Run: headless pygame with SDL's dummy video driver; simulated clock (each Clock.tick advances the game by its frame time, no real sleeping); random seed 0; keys injected as events and as key.get_pressed() state; no mouse input; restart key R tapped at the start of phases 3 and 4.
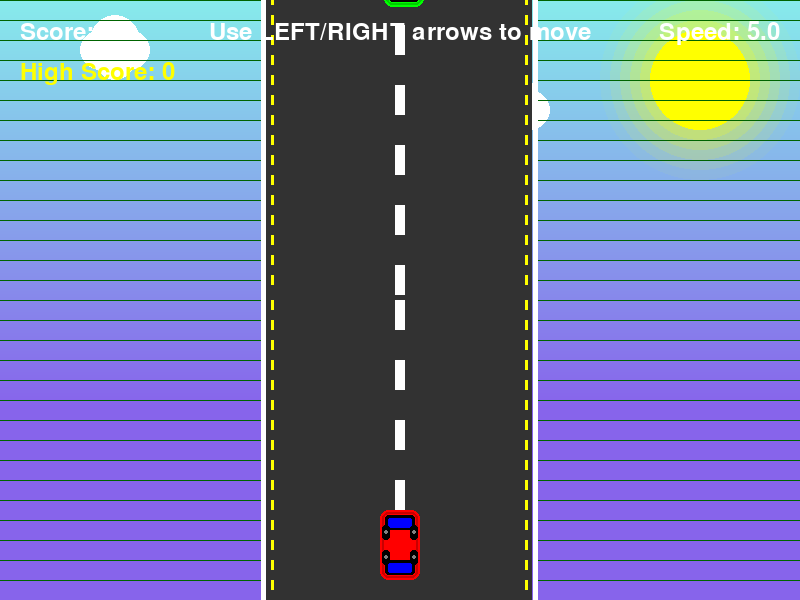
Frame 1 of 4 · flips 1–60 · no input
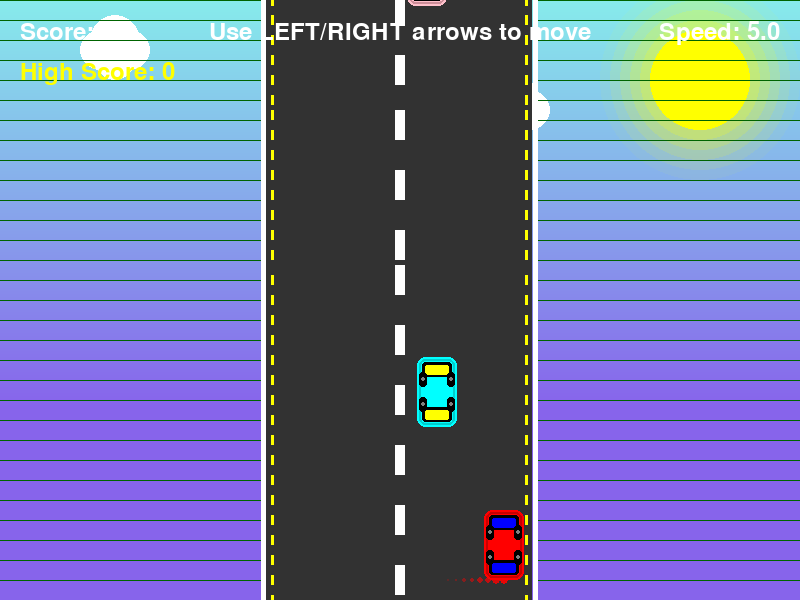
Frame 2 of 4 · flips 61–180 · tapped SPACE, RETURN · held RIGHT (→), D
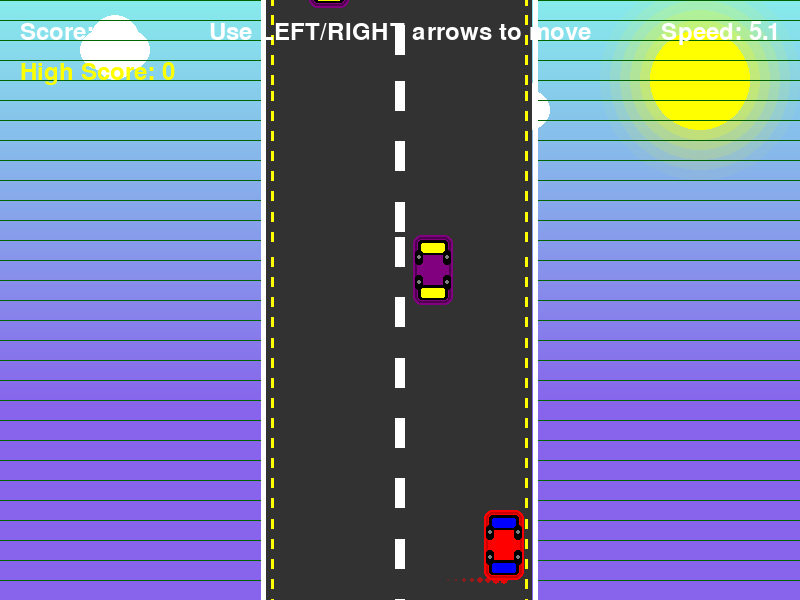
Frame 3 of 4 · flips 181–300 · tapped R · held DOWN (↓), S
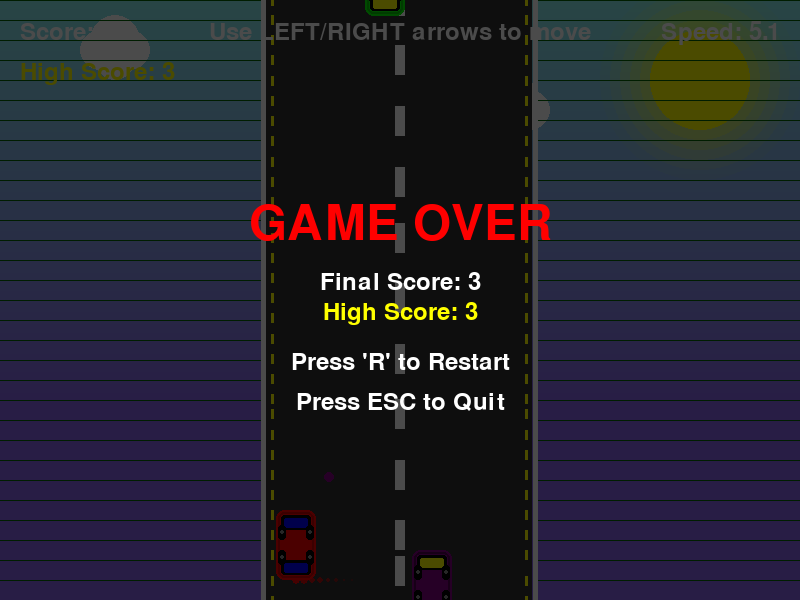
Frame 4 of 4 · flips 301–420 · tapped R · held LEFT (←), A, UP (↑), W

The pygame program that drew these frames:

import pygame
import random
import math
import sys

# Initialize pygame
pygame.init()

# Screen dimensions
WIDTH, HEIGHT = 800, 600
screen = pygame.display.set_mode((WIDTH, HEIGHT))
pygame.display.set_caption("Python Car Racing Game")

# Colors
SKY_BLUE = (135, 206, 235)
ROAD_GRAY = (50, 50, 50)
ROAD_LINE = (255, 255, 255)
GRASS_GREEN = (34, 139, 34)
RED = (255, 0, 0)
BLUE = (0, 0, 255)
YELLOW = (255, 255, 0)
BLACK = (0, 0, 0)
WHITE = (255, 255, 255)
ORANGE = (255, 165, 0)
PURPLE = (128, 0, 128)
CYAN = (0, 255, 255)
PINK = (255, 192, 203)
DARK_GREEN = (0, 100, 0)
BROWN = (139, 69, 19)

# Game variables
clock = pygame.time.Clock()
FPS = 60
score = 0
game_speed = 5
high_score = 0

# Font
font = pygame.font.SysFont(None, 36)
big_font = pygame.font.SysFont(None, 72)

class PlayerCar:
    def __init__(self):
        self.width = 40
        self.height = 70
        self.x = WIDTH // 2 - self.width // 2
        self.y = HEIGHT - self.height - 20
        self.speed = 8
        self.color = RED
        self.draw_car()
        self.trail = []
        self.max_trail_length = 10
        
    def draw_car(self):
        # Create surface for the car
        self.surface = pygame.Surface((self.width, self.height), pygame.SRCALPHA)
        
        # Car body with gradient effect
        pygame.draw.rect(self.surface, self.color, (0, 0, self.width, self.height), border_radius=8)
        pygame.draw.rect(self.surface, (200, 0, 0), (2, 2, self.width-4, self.height-4), border_radius=6, width=2)
        
        # Car details
        pygame.draw.rect(self.surface, BLACK, (5, 5, self.width-10, 15), border_radius=3)  # windshield
        pygame.draw.rect(self.surface, BLACK, (5, self.height-20, self.width-10, 15), border_radius=3)  # rear
        
        # Windows
        pygame.draw.rect(self.surface, BLUE, (8, 8, self.width-16, 10), border_radius=2)
        pygame.draw.rect(self.surface, BLUE, (8, self.height-17, self.width-16, 10), border_radius=2)
        
        # Wheels with shine effect
        pygame.draw.rect(self.surface, BLACK, (2, 15, 8, 15), border_radius=3)
        pygame.draw.rect(self.surface, BLACK, (self.width-10, 15, 8, 15), border_radius=3)
        pygame.draw.rect(self.surface, BLACK, (2, self.height-30, 8, 15), border_radius=3)
        pygame.draw.rect(self.surface, BLACK, (self.width-10, self.height-30, 8, 15), border_radius=3)
        
        # Wheel details
        pygame.draw.circle(self.surface, GRAY if 'GRAY' in globals() else (128, 128, 128), (6, 22), 2)
        pygame.draw.circle(self.surface, GRAY if 'GRAY' in globals() else (128, 128, 128), (self.width-6, 22), 2)
        pygame.draw.circle(self.surface, GRAY if 'GRAY' in globals() else (128, 128, 128), (6, self.height-23), 2)
        pygame.draw.circle(self.surface, GRAY if 'GRAY' in globals() else (128, 128, 128), (self.width-6, self.height-23), 2)
        
    def move(self, direction):
        if direction == "left" and self.x > WIDTH//3 + 10:
            self.x -= self.speed
            # Add to trail
            self.trail.append((self.x + self.width//2, self.y + self.height))
            if len(self.trail) > self.max_trail_length:
                self.trail.pop(0)
        if direction == "right" and self.x < WIDTH*2//3 - self.width - 10:
            self.x += self.speed
            # Add to trail
            self.trail.append((self.x + self.width//2, self.y + self.height))
            if len(self.trail) > self.max_trail_length:
                self.trail.pop(0)
            
    def draw(self, screen):
        # Draw trail
        for i, pos in enumerate(self.trail):
            alpha = int(255 * (i / len(self.trail)))
            size = int(5 * (i / len(self.trail)))
            if size > 0:
                s = pygame.Surface((size*2, size*2), pygame.SRCALPHA)
                pygame.draw.circle(s, (*RED[:3], alpha), (size, size), size)
                screen.blit(s, (pos[0]-size, pos[1]-size))
                
        screen.blit(self.surface, (self.x, self.y))

class EnemyCar:
    def __init__(self):
        self.width = 40
        self.height = 70
        self.x = random.randint(WIDTH//3 + 20, WIDTH*2//3 - self.width - 20)
        self.y = -self.height
        self.speed = random.randint(4, 8)
        self.color = self.get_random_color()
        self.draw_car()
        self.wobble = 0
        self.wobble_direction = random.choice([-1, 1])
        
    def get_random_color(self):
        colors = [
            (0, 255, 0),    # Green
            (255, 165, 0),  # Orange
            (128, 0, 128),  # Purple
            (0, 255, 255),  # Cyan
            (255, 192, 203) # Pink
        ]
        return random.choice(colors)
        
    def draw_car(self):
        # Create surface for the car
        self.surface = pygame.Surface((self.width, self.height), pygame.SRCALPHA)
        
        # Car body with gradient effect
        pygame.draw.rect(self.surface, self.color, (0, 0, self.width, self.height), border_radius=8)
        pygame.draw.rect(self.surface, tuple(max(0, c-50) for c in self.color), (2, 2, self.width-4, self.height-4), border_radius=6, width=2)
        
        # Car details
        pygame.draw.rect(self.surface, BLACK, (5, 5, self.width-10, 15), border_radius=3)  # windshield
        pygame.draw.rect(self.surface, BLACK, (5, self.height-20, self.width-10, 15), border_radius=3)  # rear
        
        # Windows
        pygame.draw.rect(self.surface, YELLOW, (8, 8, self.width-16, 10), border_radius=2)
        pygame.draw.rect(self.surface, YELLOW, (8, self.height-17, self.width-16, 10), border_radius=2)
        
        # Wheels with shine effect
        pygame.draw.rect(self.surface, BLACK, (2, 15, 8, 15), border_radius=3)
        pygame.draw.rect(self.surface, BLACK, (self.width-10, 15, 8, 15), border_radius=3)
        pygame.draw.rect(self.surface, BLACK, (2, self.height-30, 8, 15), border_radius=3)
        pygame.draw.rect(self.surface, BLACK, (self.width-10, self.height-30, 8, 15), border_radius=3)
        
        # Wheel details
        pygame.draw.circle(self.surface, GRAY if 'GRAY' in globals() else (128, 128, 128), (6, 22), 2)
        pygame.draw.circle(self.surface, GRAY if 'GRAY' in globals() else (128, 128, 128), (self.width-6, 22), 2)
        pygame.draw.circle(self.surface, GRAY if 'GRAY' in globals() else (128, 128, 128), (6, self.height-23), 2)
        pygame.draw.circle(self.surface, GRAY if 'GRAY' in globals() else (128, 128, 128), (self.width-6, self.height-23), 2)
        
    def move(self):
        self.y += self.speed
        # Add slight wobble effect
        self.wobble += 0.1
        if self.wobble > 1:
            self.wobble_direction *= -1
            self.wobble = 0
        self.x += math.sin(self.wobble) * self.wobble_direction * 0.5
        
    def draw(self, screen):
        screen.blit(self.surface, (self.x, self.y))
        
    def is_off_screen(self):
        return self.y > HEIGHT

class Road:
    def __init__(self):
        self.line_height = 30
        self.line_width = 10
        self.line_gap = 30
        self.lines = []
        for i in range(HEIGHT // (self.line_height + self.line_gap) + 1):
            self.lines.append(i * (self.line_height + self.line_gap))
        self.side_lines = []
        for i in range(HEIGHT // 20 + 1):
            self.side_lines.append(i * 20)
    
    def update(self):
        for i in range(len(self.lines)):
            self.lines[i] += game_speed
            if self.lines[i] > HEIGHT:
                self.lines[i] = -self.line_height
                
        for i in range(len(self.side_lines)):
            self.side_lines[i] += game_speed
            if self.side_lines[i] > HEIGHT:
                self.side_lines[i] = -20
    
    def draw(self, screen):
        # Draw grass with texture
        for y in range(0, HEIGHT, 20):
            pygame.draw.line(screen, DARK_GREEN, (0, y), (WIDTH//3, y), 1)
            pygame.draw.line(screen, DARK_GREEN, (WIDTH*2//3, y), (WIDTH, y), 1)
        
        # Draw road
        pygame.draw.rect(screen, ROAD_GRAY, (WIDTH//3, 0, WIDTH//3, HEIGHT))
        
        # Draw side borders
        pygame.draw.rect(screen, WHITE, (WIDTH//3-5, 0, 5, HEIGHT))
        pygame.draw.rect(screen, WHITE, (WIDTH*2//3, 0, 5, HEIGHT))
        
        # Draw road lines
        for line_y in self.lines:
            pygame.draw.rect(screen, ROAD_LINE, 
                            (WIDTH//2 - self.line_width//2, line_y, self.line_width, self.line_height))
        
        # Draw side lines
        for line_y in self.side_lines:
            pygame.draw.rect(screen, YELLOW, (WIDTH//3+5, line_y, 3, 10))
            pygame.draw.rect(screen, YELLOW, (WIDTH*2//3-8, line_y, 3, 10))

class Particle:
    def __init__(self, x, y, color):
        self.x = x
        self.y = y
        self.color = color
        self.size = random.randint(2, 5)
        self.speed_x = random.uniform(-3, 3)
        self.speed_y = random.uniform(-3, 3)
        self.life = random.randint(20, 40)
        
    def update(self):
        self.x += self.speed_x
        self.y += self.speed_y
        self.life -= 1
        self.size = max(0, self.size - 0.1)
        return self.life > 0
        
    def draw(self, screen):
        pygame.draw.circle(screen, self.color, (int(self.x), int(self.y)), int(self.size))

def draw_environment(screen):
    # Draw sky with gradient
    for y in range(HEIGHT):
        # Create a gradient from light blue to darker blue
        color_value = max(100, 235 - (y // 3))
        pygame.draw.line(screen, (135, color_value, 235), (0, y), (WIDTH, y))
    
    # Draw sun with glow
    pygame.draw.circle(screen, YELLOW, (700, 80), 50)
    for i in range(5):
        s = pygame.Surface((120 + i*20, 120 + i*20), pygame.SRCALPHA)
        pygame.draw.circle(s, (*YELLOW[:3], 50 - i*10), (60 + i*10, 60 + i*10), 60 + i*10)
        screen.blit(s, (640 - i*10, 20 - i*10))
    
    # Draw clouds
    for i in range(3):
        x = 100 + i * 200
        y = 50 + i * 30
        pygame.draw.circle(screen, WHITE, (x, y), 20)
        pygame.draw.circle(screen, WHITE, (x+15, y-10), 25)
        pygame.draw.circle(screen, WHITE, (x+30, y), 20)
        pygame.draw.circle(screen, WHITE, (x+15, y+10), 20)

def create_explosion(x, y, color):
    particles = []
    for _ in range(50):
        particles.append(Particle(x, y, color))
    return particles

def main():
    global score, game_speed, high_score
    
    player = PlayerCar()
    road = Road()
    enemies = []
    enemy_spawn_timer = 0
    enemy_spawn_delay = 60  # frames
    particles = []
    
    running = True
    game_over = False
    
    while running:
        clock.tick(FPS)
        
        # Event handling
        for event in pygame.event.get():
            if event.type == pygame.QUIT:
                running = False
            if event.type == pygame.KEYDOWN:
                if event.key == pygame.K_r and game_over:
                    # Reset game
                    player = PlayerCar()
                    road = Road()
                    enemies = []
                    particles = []
                    score = 0
                    game_speed = 5
                    game_over = False
                if event.key == pygame.K_ESCAPE:
                    running = False
        
        if not game_over:
            # Player movement
            keys = pygame.key.get_pressed()
            if keys[pygame.K_LEFT]:
                player.move("left")
            if keys[pygame.K_RIGHT]:
                player.move("right")
            
            # Spawn enemies
            enemy_spawn_timer += 1
            if enemy_spawn_timer >= enemy_spawn_delay:
                enemies.append(EnemyCar())
                enemy_spawn_timer = 0
                # Increase difficulty over time
                if enemy_spawn_delay > 20:
                    enemy_spawn_delay -= 0.1
            
            # Update enemies
            for enemy in enemies[:]:
                enemy.move()
                if enemy.is_off_screen():
                    enemies.remove(enemy)
                    score += 1
                    # Increase game speed gradually
                    if game_speed < 15:
                        game_speed += 0.02
            
            # Update particles
            for particle in particles[:]:
                if not particle.update():
                    particles.remove(particle)
            
            # Check collisions
            player_rect = pygame.Rect(player.x, player.y, player.width, player.height)
            for enemy in enemies[:]:
                enemy_rect = pygame.Rect(enemy.x, enemy.y, enemy.width, enemy.height)
                if player_rect.colliderect(enemy_rect):
                    # Create explosion
                    particles.extend(create_explosion(
                        enemy.x + enemy.width//2, 
                        enemy.y + enemy.height//2, 
                        enemy.color
                    ))
                    enemies.remove(enemy)
                    game_over = True
                    if score > high_score:
                        high_score = score
            
            # Update road
            road.update()
        
        # Drawing
        draw_environment(screen)
        road.draw(screen)
        player.draw(screen)
        
        for enemy in enemies:
            enemy.draw(screen)
            
        for particle in particles:
            particle.draw(screen)
        
        # Draw score
        score_text = font.render(f"Score: {score}", True, WHITE)
        screen.blit(score_text, (20, 20))
        
        # Draw high score
        high_score_text = font.render(f"High Score: {high_score}", True, YELLOW)
        screen.blit(high_score_text, (20, 60))
        
        # Draw speed
        speed_text = font.render(f"Speed: {game_speed:.1f}", True, WHITE)
        screen.blit(speed_text, (WIDTH - speed_text.get_width() - 20, 20))
        
        # Draw controls hint
        controls_text = font.render("Use LEFT/RIGHT arrows to move", True, WHITE)
        screen.blit(controls_text, (WIDTH//2 - controls_text.get_width()//2, 20))
        
        # Draw game over screen
        if game_over:
            overlay = pygame.Surface((WIDTH, HEIGHT), pygame.SRCALPHA)
            overlay.fill((0, 0, 0, 180))
            screen.blit(overlay, (0, 0))
            
            game_over_text = big_font.render("GAME OVER", True, RED)
            final_score_text = font.render(f"Final Score: {score}", True, WHITE)
            high_score_text = font.render(f"High Score: {high_score}", True, YELLOW)
            restart_text = font.render("Press 'R' to Restart", True, WHITE)
            quit_text = font.render("Press ESC to Quit", True, WHITE)
            
            screen.blit(game_over_text, (WIDTH//2 - game_over_text.get_width()//2, HEIGHT//2 - 100))
            screen.blit(final_score_text, (WIDTH//2 - final_score_text.get_width()//2, HEIGHT//2 - 30))
            screen.blit(high_score_text, (WIDTH//2 - high_score_text.get_width()//2, HEIGHT//2))
            screen.blit(restart_text, (WIDTH//2 - restart_text.get_width()//2, HEIGHT//2 + 50))
            screen.blit(quit_text, (WIDTH//2 - quit_text.get_width()//2, HEIGHT//2 + 90))
        
        pygame.display.flip()
    
    pygame.quit()
    sys.exit()

if __name__ == "__main__":
    main()
